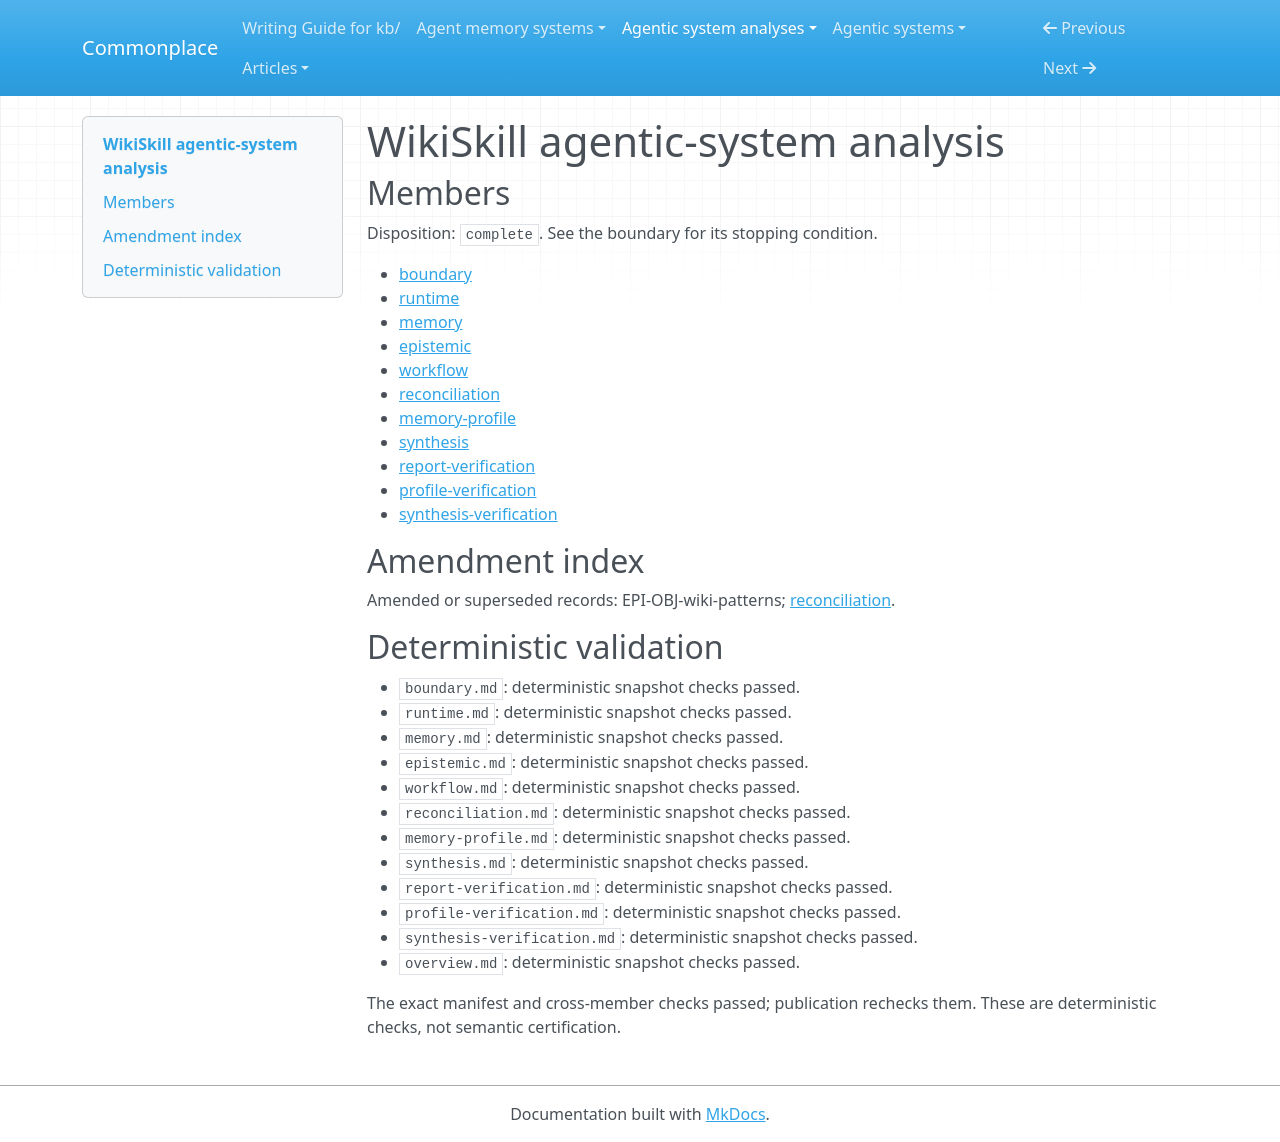

repository: zby/commonplace · page: agentic-system-analyses/retained/wikiskill/overview/index.html · generator: mkdocs

---
type: agentic-system-analyses/types/agentic-system-analysis-overview.md
description: WikiSkill turns retained task experience into Wiki lessons and evaluator-gated
  instructions; delivery is implemented, but exercised improvement and explanatory
  warrant remain unestablished.
run-id: AAS-2026-10-15-wikiskill-baafad05d35e-01
result-disposition: complete
target-class: memory/knowledge/context-engineering system
boundary-kind: whole-system
reviewed-boundary: da6984caca09d5f81b2336cf3067b59c0c18bb1e
analysis-cutoff: '2026-10-15'
evidence-tier: code-grounded
system: WikiSkill
run-date: '2026-10-15'
inputs-commit: a568c6dc489ad546374536b642c3889ce23149a8
---

# WikiSkill agentic-system analysis

## Members

Disposition: `complete`. See the boundary for its stopping condition.

- [boundary](./boundary.md)
- [runtime](./runtime.md)
- [memory](./memory.md)
- [epistemic](./epistemic.md)
- [workflow](./workflow.md)
- [reconciliation](./reconciliation.md)
- [memory-profile](./memory-profile.md)
- [synthesis](./synthesis.md)
- [report-verification](./report-verification.md)
- [profile-verification](./profile-verification.md)
- [synthesis-verification](./synthesis-verification.md)

## Amendment index

Amended or superseded records: EPI-OBJ-wiki-patterns; [reconciliation](reconciliation.md).

## Deterministic validation

- `boundary.md`: deterministic snapshot checks passed.
- `runtime.md`: deterministic snapshot checks passed.
- `memory.md`: deterministic snapshot checks passed.
- `epistemic.md`: deterministic snapshot checks passed.
- `workflow.md`: deterministic snapshot checks passed.
- `reconciliation.md`: deterministic snapshot checks passed.
- `memory-profile.md`: deterministic snapshot checks passed.
- `synthesis.md`: deterministic snapshot checks passed.
- `report-verification.md`: deterministic snapshot checks passed.
- `profile-verification.md`: deterministic snapshot checks passed.
- `synthesis-verification.md`: deterministic snapshot checks passed.
- `overview.md`: deterministic snapshot checks passed.

The exact manifest and cross-member checks passed; publication rechecks them. These are deterministic checks, not semantic certification.
